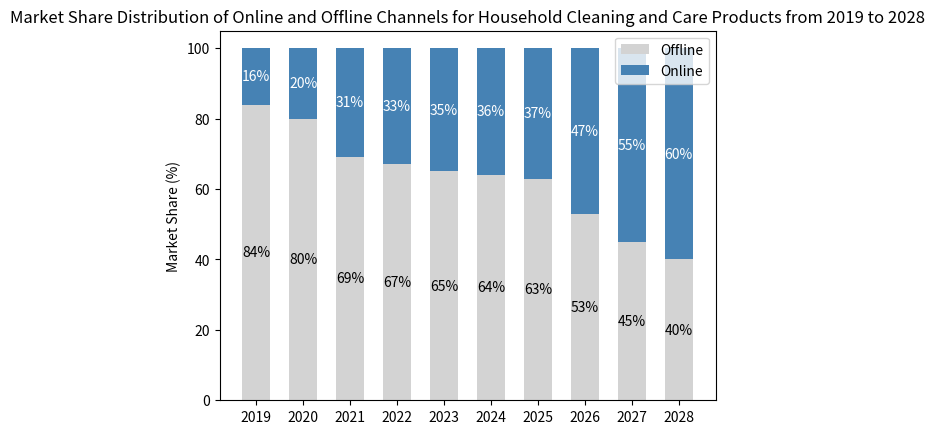

Reproduce this figure in Python.
import matplotlib.pyplot as plt
import numpy as np

# Years
years = np.arange(2019, 2029)
# Online market share (sample data, following the original trend)
online_share = [16, 20, 31, 33, 35, 36, 37, 47, 55, 60]
# Offline market share = 100 - online (simplified simulation to ensure the total logic)
offline_share = [100 - x for x in online_share]

# Bar width
bar_width = 0.6

# Create a canvas
fig, ax = plt.subplots()

# Plot the offline share (gray, corresponding to the bottom layer of the original chart)
offline_bars = ax.bar(years, offline_share, width=bar_width, color='#D3D3D3', label='Offline')
# Plot the online share (blue, corresponding to the upper layer of the original chart)
online_bars = ax.bar(years, online_share, width=bar_width, bottom=offline_share, color='#4682B4', label='Online')

# Set the x-axis ticks
ax.set_xticks(years)
# Set the y-axis label
ax.set_ylabel('Market Share (%)')
# Set the title
ax.set_title('Market Share Distribution of Online and Offline Channels for Household Cleaning and Care Products from 2019 to 2028')
# Add a legend
ax.legend()

# Add data labels for offline bars
for bar, share in zip(offline_bars, offline_share):
    height = bar.get_height()
    ax.text(bar.get_x() + bar.get_width()/2., height/2,
            f'{share}%', ha='center', va='center', color='black')

# Add data labels for online bars
for bar, share, base in zip(online_bars, online_share, offline_share):
    height = bar.get_height()
    ax.text(bar.get_x() + bar.get_width()/2., base + height/2,
            f'{share}%', ha='center', va='center', color='white')

# Display the chart
plt.show()
